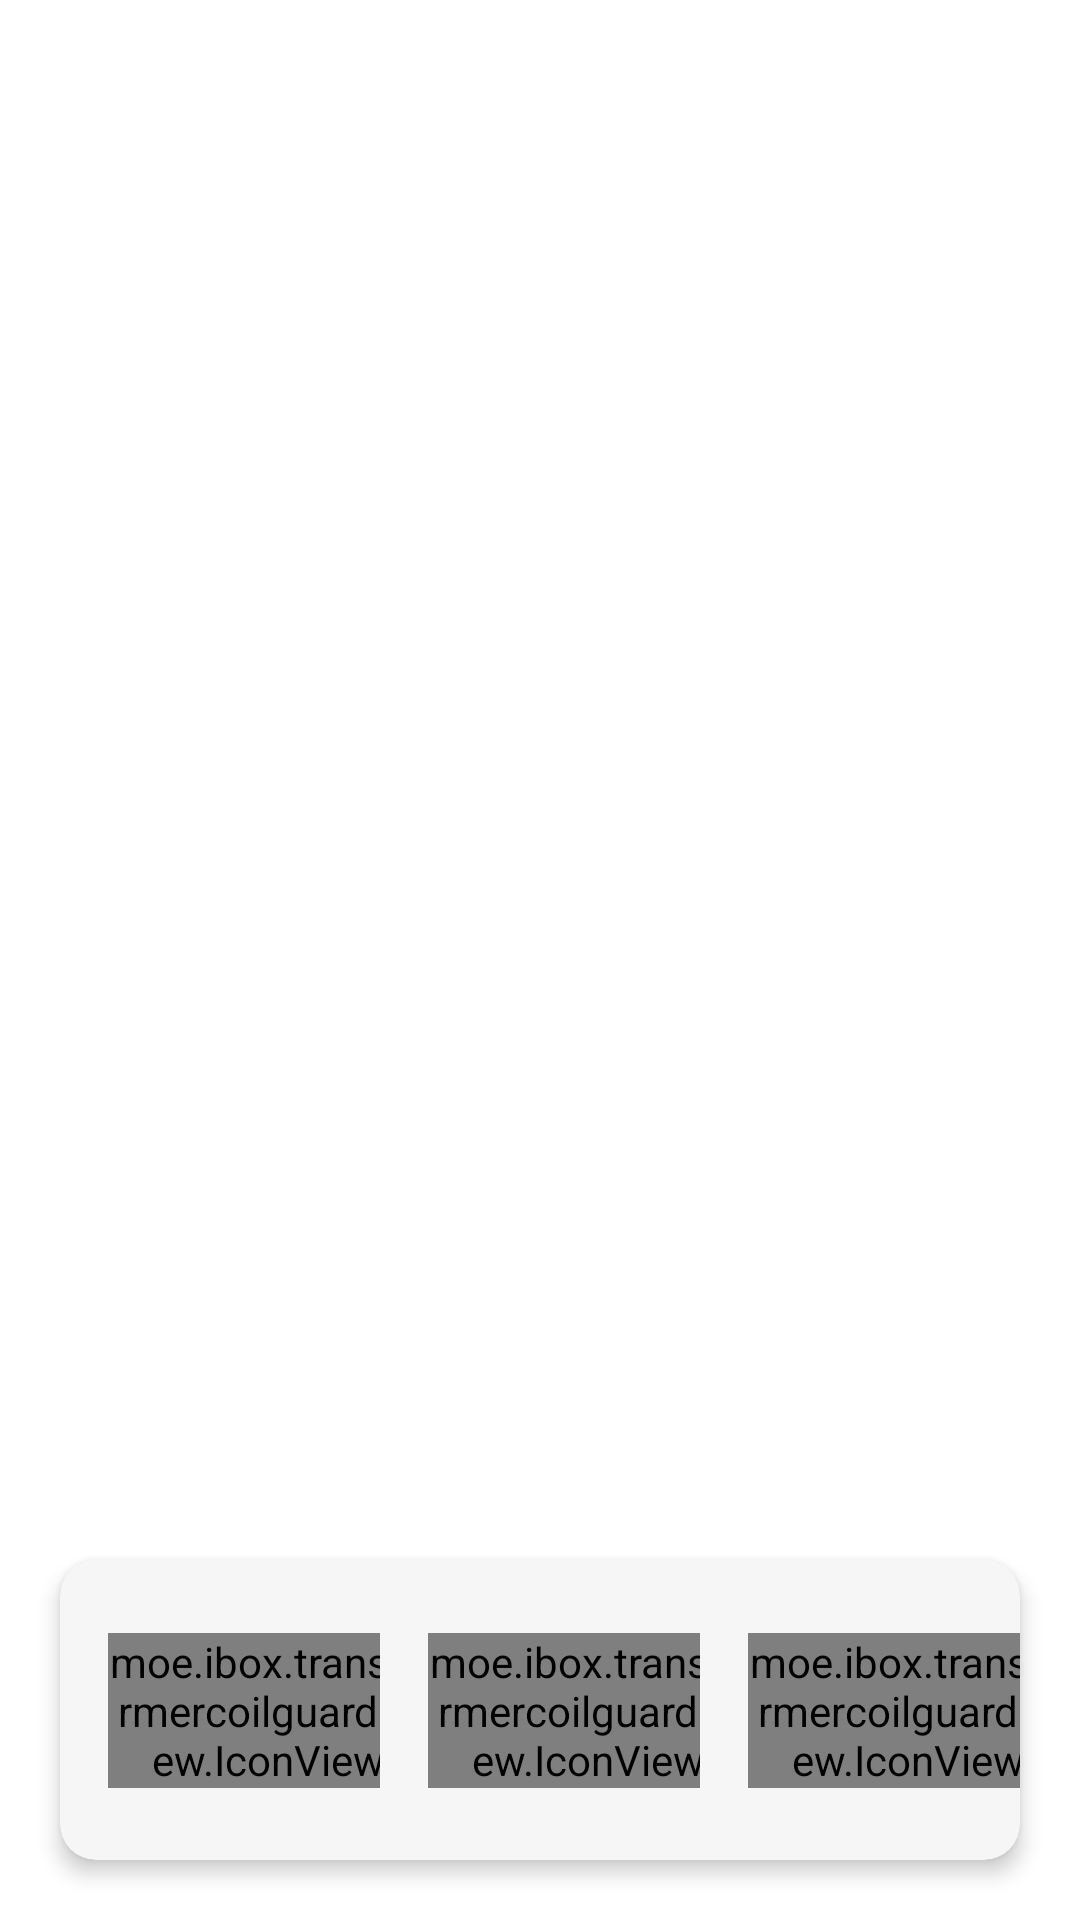

The Android layout XML behind this screen, and the referenced resources:
<!-- AndroidManifest.xml: application theme Theme.TransformerCoilGuard -->
<!-- res/layout/activity_main_beta.xml -->
<?xml version="1.0" encoding="utf-8"?>
<androidx.constraintlayout.widget.ConstraintLayout xmlns:android="http://schemas.android.com/apk/res/android"
    xmlns:app="http://schemas.android.com/apk/res-auto"
    xmlns:tools="http://schemas.android.com/tools"
    android:layout_width="match_parent"
    android:layout_height="match_parent">

    <androidx.cardview.widget.CardView
        android:layout_width="match_parent"
        android:layout_height="100dp"
        android:layout_margin="20dp"
        app:cardBackgroundColor="#F6F6F6"
        app:cardCornerRadius="12dp"
        app:cardElevation="4dp"
        app:layout_constraintBottom_toBottomOf="parent"
        app:layout_constraintEnd_toEndOf="parent"
        app:layout_constraintStart_toStartOf="parent"
        tools:ignore="HardcodedText">

        <LinearLayout
            android:layout_width="match_parent"
            android:layout_height="match_parent"
            android:orientation="horizontal">

            <LinearLayout
                android:layout_width="0dp"
                android:layout_height="match_parent"
                android:layout_weight="1"
                android:orientation="vertical">


                <androidx.constraintlayout.widget.ConstraintLayout
                    android:layout_width="match_parent"
                    android:layout_height="match_parent">

                    <moe.ibox.transformercoilguard.view.IconView
                        android:id="@+id/iconView"
                        android:layout_width="wrap_content"
                        android:layout_height="wrap_content"
                        android:layout_marginStart="16dp"
                        android:text="&#xe629;"
                        android:textSize="48sp"
                        app:layout_constraintBottom_toBottomOf="parent"
                        app:layout_constraintStart_toStartOf="parent"
                        app:layout_constraintTop_toTopOf="parent" />

                    <TextView
                        android:id="@+id/textView2"
                        android:layout_width="wrap_content"
                        android:layout_height="wrap_content"
                        android:text="@string/tag_temperature"
                        android:textSize="24sp"
                        android:textStyle="bold"
                        app:layout_constraintBottom_toBottomOf="parent"
                        app:layout_constraintStart_toEndOf="@+id/iconView"
                        app:layout_constraintTop_toTopOf="parent" />

                    <TextView
                        android:id="@+id/textView3"
                        android:layout_width="wrap_content"
                        android:layout_height="wrap_content"
                        android:text="47.5℃"
                        android:textSize="20sp"
                        app:layout_constraintBottom_toBottomOf="parent"
                        app:layout_constraintEnd_toEndOf="parent"
                        app:layout_constraintStart_toEndOf="@+id/textView2"
                        app:layout_constraintTop_toTopOf="parent" />
                </androidx.constraintlayout.widget.ConstraintLayout>
            </LinearLayout>

            <LinearLayout
                android:layout_width="0dp"
                android:layout_height="match_parent"
                android:layout_weight="1"
                android:orientation="vertical">

                <androidx.constraintlayout.widget.ConstraintLayout
                    android:layout_width="match_parent"
                    android:layout_height="match_parent">

                    <moe.ibox.transformercoilguard.view.IconView
                        android:id="@+id/iconView2"
                        android:layout_width="wrap_content"
                        android:layout_height="wrap_content"
                        android:layout_marginStart="16dp"
                        android:text="&#xe626;"
                        android:textSize="48sp"
                        app:layout_constraintBottom_toBottomOf="parent"
                        app:layout_constraintStart_toStartOf="parent"
                        app:layout_constraintTop_toTopOf="parent" />

                    <TextView
                        android:id="@+id/textView4"
                        android:layout_width="wrap_content"
                        android:layout_height="wrap_content"
                        android:text="@string/tag_humidity"
                        android:textSize="24sp"
                        android:textStyle="bold"
                        app:layout_constraintBottom_toBottomOf="parent"
                        app:layout_constraintStart_toEndOf="@+id/iconView2"
                        app:layout_constraintTop_toTopOf="parent"
                        app:layout_constraintVertical_bias="0.507" />

                    <TextView
                        android:id="@+id/textView5"
                        android:layout_width="wrap_content"
                        android:layout_height="wrap_content"
                        android:text="31.7%"
                        android:textSize="20sp"
                        app:layout_constraintBottom_toBottomOf="parent"
                        app:layout_constraintEnd_toEndOf="parent"
                        app:layout_constraintStart_toEndOf="@+id/textView4"
                        app:layout_constraintTop_toTopOf="parent" />
                </androidx.constraintlayout.widget.ConstraintLayout>
            </LinearLayout>

            <LinearLayout
                android:layout_width="0dp"
                android:layout_height="match_parent"
                android:layout_weight="1"
                android:orientation="vertical">

                <androidx.constraintlayout.widget.ConstraintLayout
                    android:layout_width="match_parent"
                    android:layout_height="match_parent">

                    <moe.ibox.transformercoilguard.view.IconView
                        android:id="@+id/iconView3"
                        android:layout_width="wrap_content"
                        android:layout_height="wrap_content"
                        android:layout_marginStart="16dp"
                        android:text="&#xe62b;"
                        android:textSize="48sp"
                        app:layout_constraintBottom_toBottomOf="parent"
                        app:layout_constraintStart_toStartOf="parent"
                        app:layout_constraintTop_toTopOf="parent" />

                    <TextView
                        android:id="@+id/textView6"
                        android:layout_width="wrap_content"
                        android:layout_height="wrap_content"
                        android:text="@string/tag_voltage"
                        android:textSize="24sp"
                        android:textStyle="bold"
                        app:layout_constraintBottom_toBottomOf="parent"
                        app:layout_constraintStart_toEndOf="@+id/iconView3"
                        app:layout_constraintTop_toTopOf="parent"
                        app:layout_constraintVertical_bias="0.507" />

                    <TextView
                        android:id="@+id/textView7"
                        android:layout_width="wrap_content"
                        android:layout_height="wrap_content"
                        android:text="330.2V"
                        android:textSize="20sp"
                        app:layout_constraintBottom_toBottomOf="parent"
                        app:layout_constraintEnd_toEndOf="parent"
                        app:layout_constraintStart_toEndOf="@+id/textView6"
                        app:layout_constraintTop_toTopOf="parent" />
                </androidx.constraintlayout.widget.ConstraintLayout>
            </LinearLayout>
        </LinearLayout>
    </androidx.cardview.widget.CardView>

</androidx.constraintlayout.widget.ConstraintLayout>
<!-- resources referenced by this layout -->
<resources>
  <string name="tag_humidity">湿度</string>
  <string name="tag_temperature">Temperature</string>
  <string name="tag_voltage">Main Voltage</string>
  <style name="Theme.TransformerCoilGuard" parent="Theme.MaterialComponents.DayNight.DarkActionBar">
          
          <item name="colorPrimary">@color/purple_500</item>
          <item name="colorPrimaryVariant">@color/purple_700</item>
          <item name="colorOnPrimary">@color/white</item>
          
          <item name="colorSecondary">@color/teal_200</item>
          <item name="colorSecondaryVariant">@color/teal_700</item>
          <item name="colorOnSecondary">@color/black</item>
          
          <item name="android:statusBarColor" tools:targetApi="l">?attr/colorPrimaryVariant</item>
          
      </style>
  <color name="purple_500">#FF6200EE</color>
  <color name="purple_700">#FF3700B3</color>
  <color name="white">#FFFFFFFF</color>
  <color name="teal_200">#FF03DAC5</color>
  <color name="teal_700">#FF018786</color>
  <color name="black">#FF000000</color>
</resources>
